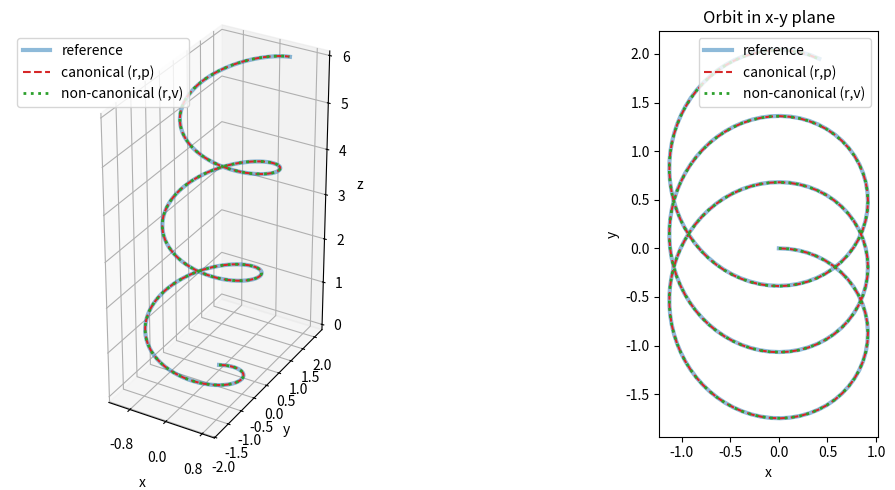
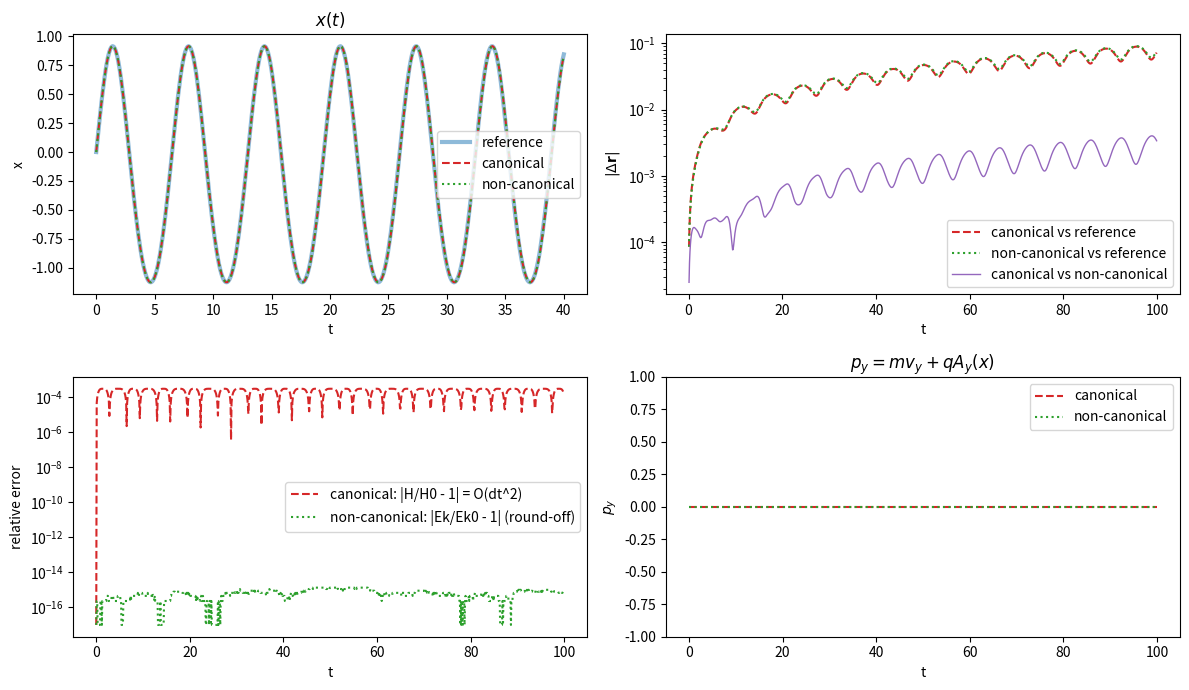

These charts were generated, in order, by the following Python code:
"""Implicit mid-point rule in a non-uniform magnetic field.

Vector potential   A(r) = (0, B0*(A2*x^2 + A1*x), 0)
Magnetic field     B(r) = curl A = (0, 0, B0*(2*A2*x + A1))
                   (uniform part B0*A1 plus a linear gradient 2*B0*A2*x)

Two formulations of the implicit (Gauss-Legendre / mid-point) rule are compared:

  canonical       (r, p) with p = m*v + q*A(r),  H = |p - q*A(r)|^2 / (2m)
      r_{n+1} = r_n + dt * v_mid
      p_{n+1} = p_n + dt * q * G(r_mid) @ v_mid        with G[i,j] = dA_j/dr_i
      v_mid   = (p_mid - q*A(r_mid)) / m

  non-canonical   (r, v)
      r_{n+1} = r_n + dt * v_mid
      v_{n+1} = v_n + dt * (q/m) * v_mid x B(r_mid)

with r_mid = (r_n + r_{n+1})/2, p_mid = (p_n + p_{n+1})/2, v_mid = (v_n + v_{n+1})/2.

Both rules are second order and symmetric in time, and both are implicit.  They
are NOT equivalent for a non-uniform field: since p = m*v + q*A(r) is a
nonlinear, position dependent change of variables, the mid-point rule does not
commute with it.  What each discrete map preserves exactly also differs:

  * canonical map   p_y = m*v_y + q*A_y(x) is conserved to round-off (y is
                    ignorable), but the energy only to O(dt^2), because
                    H = |p - qA|^2/(2m) is quartic in x for this field.
  * (r, v) map      |v|, hence the energy, is conserved to round-off since it is
                    a quadratic invariant of the (r, v) system.  Because A_y is
                    at most quadratic in x the trapezoidal flux term is exact, so
                    this map keeps p_y to round-off as well.

Both maps converge to the same orbit at O(dt^2) but differ from each other at
O(dt^2) for any finite dt (see the refinement table printed at the end).

Test case (bouncing in x, drift in y):
    x0 = 0, vx0 != 0, vy0 = 0   ->   p_y = m*v_y + q*A_y(x) = 0 at all times,
so the exact solution obeys
    v_y = -(q/m)*A_y(x) ,   v_x^2 = vx0^2 - ((q/m)*A_y(x))^2
and the orbit bounces between the two roots of A_y(x) = +-m*vx0/q.
"""

import numpy as np
import matplotlib.pyplot as plt
from matplotlib.ticker import MaxNLocator
from scipy.integrate import solve_ivp
from scipy.optimize import root

# ----------------------------------------------------------------- parameters
q = 1.0
m = 1.0
B0 = 1.0                      # A_y = B0*(A2*x^2 + A1*x), see "fields" below

x0, y0, z0 = 0.0, 0.0, 0.0
vx0, vy0, vz0 = 1.0, 0.0, 0.3

omega0 = q * B0 / m           # reference gyro-frequency scale
dt = 0.1 / omega0
N = 1000
trange = np.arange(N) * dt


# --------------------------------------------------------------------- fields
# Single source of truth: every other field quantity is derived from A_y(x).
A1 = 1.0                      # A_y = B0*(A2*x^2 + A1*x)
A2 = 0.1                      #   ->  B_z = dA_y/dx = B0*(2*A2*x + A1)


def A_y(x):
    """Non-zero component of the vector potential, A = (0, A_y(x), 0)."""
    return B0 * (A2 * x ** 2 + A1 * x)


def dA_y(x):
    """dA_y/dx = B_z(x)."""
    return B0 * (2.0 * A2 * x + A1)


def A_vec(r):
    """Vector potential A = (0, A_y(x), 0)."""
    return np.array([0.0, A_y(r[0]), 0.0])


def B_vec(r):
    """Magnetic field B = curl A = (0, 0, dA_y/dx)."""
    return np.array([0.0, 0.0, dA_y(r[0])])


def grad_A(r):
    """Matrix G with G[i, j] = dA_j/dr_i (only A_y depends on x)."""
    G = np.zeros((3, 3))
    G[0, 1] = dA_y(r[0])                   # dA_y/dx
    return G


# ------------------------------------------------------------------ integrators
def can_push(r, p, dt):
    """One implicit mid-point step in canonical coordinates (r, p).

    Solves the 6x6 non-linear system
        r_new = r + dt * (p_mid - q*A(r_mid)) / m
        p_new = p + dt * q * G(r_mid) @ v_mid
    """
    def residual(u):
        r_new, p_new = u[:3], u[3:]
        r_mid = 0.5 * (r + r_new)
        p_mid = 0.5 * (p + p_new)
        v_mid = (p_mid - q * A_vec(r_mid)) / m
        res = np.empty(6)
        res[:3] = r_new - r - dt * v_mid
        res[3:] = p_new - p - dt * q * (grad_A(r_mid) @ v_mid)
        return res

    u0 = np.concatenate([r + dt * (p - q * A_vec(r)) / m, p])
    sol = root(residual, u0, method="hybr", tol=1e-12)
    return sol.x[:3], sol.x[3:]


def noncan_push(r, v, dt):
    """One implicit mid-point step in non-canonical coordinates (r, v).

    Solves the 6x6 non-linear system
        r_new = r + dt * v_mid
        v_new = v + dt * (q/m) * v_mid x B(r_mid)

    For a uniform field this system has a closed-form solution, namely the
    rotation matrix used in symplectic_pusher.py (`sym_push`, Cayley transform
    with a = dt*omega/2).  Here B depends on r_mid, so it must be solved
    iteratively.
    """
    def residual(u):
        r_new, v_new = u[:3], u[3:]
        r_mid = 0.5 * (r + r_new)
        v_mid = 0.5 * (v + v_new)
        res = np.empty(6)
        res[:3] = r_new - r - dt * v_mid
        res[3:] = v_new - v - dt * (q / m) * np.cross(v_mid, B_vec(r_mid))
        return res

    u0 = np.concatenate([r + dt * v, v])
    sol = root(residual, u0, method="hybr", tol=1e-12)
    return sol.x[:3], sol.x[3:]


# ------------------------------------------------------- momentum <-> velocity
def v_from_p(r, p):
    """v = (p - q*A(r))/m for an array of states, shape (N, 3)."""
    v = p / m
    v[:, 1] -= q * A_y(r[:, 0]) / m
    return v


def p_from_v(r, v):
    """p = m*v + q*A(r) for an array of states, shape (N, 3)."""
    p = m * v
    p[:, 1] += q * A_y(r[:, 0])
    return p


# ------------------------------------------------------------------- main runs
def run_canonical(dt, N):
    """Integrate the canonical (r, p) formulation."""
    r = np.zeros((N, 3))
    p = np.zeros((N, 3))
    r[0] = (x0, y0, z0)
    p[0] = m * np.array([vx0, vy0, vz0]) + q * A_vec(r[0])
    for it in range(1, N):
        r[it], p[it] = can_push(r[it - 1], p[it - 1], dt)
    return r, p


def run_noncanonical(dt, N):
    """Integrate the non-canonical (r, v) formulation."""
    r = np.zeros((N, 3))
    v = np.zeros((N, 3))
    r[0] = (x0, y0, z0)
    v[0] = (vx0, vy0, vz0)
    for it in range(1, N):
        r[it], v[it] = noncan_push(r[it - 1], v[it - 1], dt)
    return r, v


r_can, p_can = run_canonical(dt, N)
v_can = v_from_p(r_can, p_can)        # v is recovered, not integrated
H_can = 0.5 * m * np.sum(v_can ** 2, axis=1)

r_non, v_non = run_noncanonical(dt, N)
p_non = p_from_v(r_non, v_non)
H_non = 0.5 * m * np.sum(v_non ** 2, axis=1)


# ------------------------------------------------------------ reference solution
def rhs(t, s):
    r, v = s[:3], s[3:]
    return np.concatenate([v, (q / m) * np.cross(v, B_vec(r))])


s0 = np.concatenate([r_can[0], v_can[0]])
ref = solve_ivp(rhs, (0.0, trange[-1]), s0, t_eval=trange,
                method="DOP853", rtol=1e-13, atol=1e-13)
r_ref = ref.y[:3].T


# ------------------------------------------------------------------ diagnostics
err_can = np.linalg.norm(r_can - r_ref, axis=1)
err_non = np.linalg.norm(r_non - r_ref, axis=1)
diff = np.linalg.norm(r_can - r_non, axis=1)

print(f"A_y = B0*({A2}*x^2 + {A1}*x),  B_z = B0*({2 * A2}*x + {A1}),  "
      f"B0 = {B0},  q = {q},  m = {m}")
print(f"dt = {dt:.4g},  N = {N},  T = {trange[-1]:.4g}")
print("max |x| (canonical / non-canonical / reference) : "
      f"{np.abs(r_can[:, 0]).max():.6f} / {np.abs(r_non[:, 0]).max():.6f} / "
      f"{np.abs(r_ref[:, 0]).max():.6f}")
print(f"max |r - r_ref| : canonical {err_can.max():.3e}   "
      f"non-canonical {err_non.max():.3e}")
print(f"max |r_can - r_non| (the two schemes differ) : {diff.max():.3e}")
print("max |dE/E|      : canonical "
      f"{np.abs(H_can / H_can[0] - 1).max():.3e}   "
      f"non-canonical {np.abs(H_non / H_non[0] - 1).max():.3e}")
print(f"max |p_y|       : canonical {np.abs(p_can[:, 1]).max():.3e}   "
      f"non-canonical {np.abs(p_non[:, 1]).max():.3e}")
print("max |v| drift   : canonical "
      f"{np.abs(np.linalg.norm(v_can, axis=1) / np.linalg.norm(v_can[0]) - 1).max():.3e}   "
      "non-canonical "
      f"{np.abs(np.linalg.norm(v_non, axis=1) / np.linalg.norm(v_non[0]) - 1).max():.3e}")


# ------------------------------------------------------------------------ plots
n_plot = min(N, int(round(20.0 / dt)))          # first few bounce periods
sl = slice(0, n_plot)

fig = plt.figure(figsize=(12, 5))

ax = fig.add_subplot(1, 2, 1, projection="3d")
ax.plot(*r_ref[sl].T, color="C0", linewidth=3, alpha=0.5, label="reference")
ax.plot(*r_can[sl].T, color="C3", linestyle="--", label="canonical (r,p)")
ax.plot(*r_non[sl].T, color="C2", linestyle=":", linewidth=2,
        label="non-canonical (r,v)")
ax.set_aspect("equal")
ax.set_xlabel("x")
ax.set_ylabel("y")
ax.set_zlabel("z")
ax.xaxis.set_major_locator(MaxNLocator(3))
# ax.set_title()
ax.legend()

ax = fig.add_subplot(1, 2, 2)
ax.plot(r_ref[sl, 0], r_ref[sl, 1], color="C0", linewidth=3, alpha=0.5,
        label="reference")
ax.plot(r_can[sl, 0], r_can[sl, 1], color="C3", linestyle="--",
        label="canonical (r,p)")
ax.plot(r_non[sl, 0], r_non[sl, 1], color="C2", linestyle=":", linewidth=2,
        label="non-canonical (r,v)")
ax.set_aspect("equal")
ax.set_xlabel("x")
ax.set_ylabel("y")
ax.set_title("Orbit in x-y plane")
ax.legend()

fig.tight_layout()

fig, axs = plt.subplots(2, 2, figsize=(12, 7))

zoom = trange <= 40.0                       # a few bounce periods only
axs[0, 0].plot(trange[zoom], r_ref[zoom, 0], color="C0", linewidth=3, alpha=0.5,
               label="reference")
axs[0, 0].plot(trange[zoom], r_can[zoom, 0], color="C3", linestyle="--",
               label="canonical")
axs[0, 0].plot(trange[zoom], r_non[zoom, 0], color="C2", linestyle=":",
               label="non-canonical")
axs[0, 0].set_xlabel("t")
axs[0, 0].set_ylabel("x")
axs[0, 0].set_title(r"$x(t)$")
axs[0, 0].legend()

axs[0, 1].semilogy(trange[1:], err_can[1:], color="C3", linestyle="--",
                   label="canonical vs reference")
axs[0, 1].semilogy(trange[1:], err_non[1:], color="C2", linestyle=":",
                   label="non-canonical vs reference")
axs[0, 1].semilogy(trange[1:], diff[1:], color="C4", linewidth=1,
                   label="canonical vs non-canonical")
axs[0, 1].set_xlabel("t")
axs[0, 1].set_ylabel(r"$|\Delta\mathbf{r}|$")
# axs[0, 1].set_title("O(dt^2) errors and the difference between the maps")
axs[0, 1].legend()

axs[1, 0].semilogy(trange, np.abs(H_can / H_can[0] - 1) + 1e-17, color="C3",
                   linestyle="--", label="canonical: |H/H0 - 1| = O(dt^2)")
axs[1, 0].semilogy(trange, np.abs(H_non / H_non[0] - 1) + 1e-17, color="C2",
                   linestyle=":", label="non-canonical: |Ek/Ek0 - 1| (round-off)")
axs[1, 0].set_xlabel("t")
axs[1, 0].set_ylabel("relative error")
# axs[1, 0].set_title("energy: exact for (r,v), O(dt^2) oscillation for (r,p)")
axs[1, 0].legend()

axs[1, 1].plot(trange, p_can[:, 1], color="C3", linestyle="--",
               label="canonical")
axs[1, 1].plot(trange, p_non[:, 1], color="C2", linestyle=":",
               label="non-canonical")
axs[1, 1].set_xlabel("t")
# axs[1, 1].set_ylabel(r"$p_y \times 10^{15}$")
axs[1,1].set_ylabel(r"$p_y$")
axs[1, 1].set_ylim([-1, 1])
axs[1, 1].set_title(r"$p_y = m v_y + q A_y(x)$")
axs[1, 1].legend()

fig.tight_layout()
plt.show()


# ------------------------------------------------------ convergence (refinement)
print("\nrefinement study: both maps are 2nd order and differ at O(dt^2)")
T = trange[-1]
ref_dense = solve_ivp(rhs, (0.0, T), s0, method="DOP853",
                      rtol=1e-13, atol=1e-13, dense_output=True)

print(f"{'dt':>9} {'err can':>10} {'order':>6} {'err non':>10} {'order':>6} "
      f"{'|can-non|':>10} {'order':>6}")
prev = None
for fac in (1, 2, 4, 8):
    dt_i = dt / fac
    N_i = int(round(T / dt_i)) + 1
    ti = np.arange(N_i) * dt_i
    ri_can, _ = run_canonical(dt_i, N_i)
    ri_non, _ = run_noncanonical(dt_i, N_i)
    ri_ref = ref_dense.sol(ti)[:3].T
    e_can = np.linalg.norm(ri_can - ri_ref, axis=1).max()
    e_non = np.linalg.norm(ri_non - ri_ref, axis=1).max()
    e_dif = np.linalg.norm(ri_can - ri_non, axis=1).max()
    if prev is None:
        print(f"{dt_i:9.5f} {e_can:10.3e} {'-':>6} {e_non:10.3e} {'-':>6} "
              f"{e_dif:10.3e} {'-':>6}")
    else:
        print(f"{dt_i:9.5f} {e_can:10.3e} {np.log2(prev[0] / e_can):6.2f} "
              f"{e_non:10.3e} {np.log2(prev[1] / e_non):6.2f} "
              f"{e_dif:10.3e} {np.log2(prev[2] / e_dif):6.2f}")
    prev = (e_can, e_non, e_dif)
